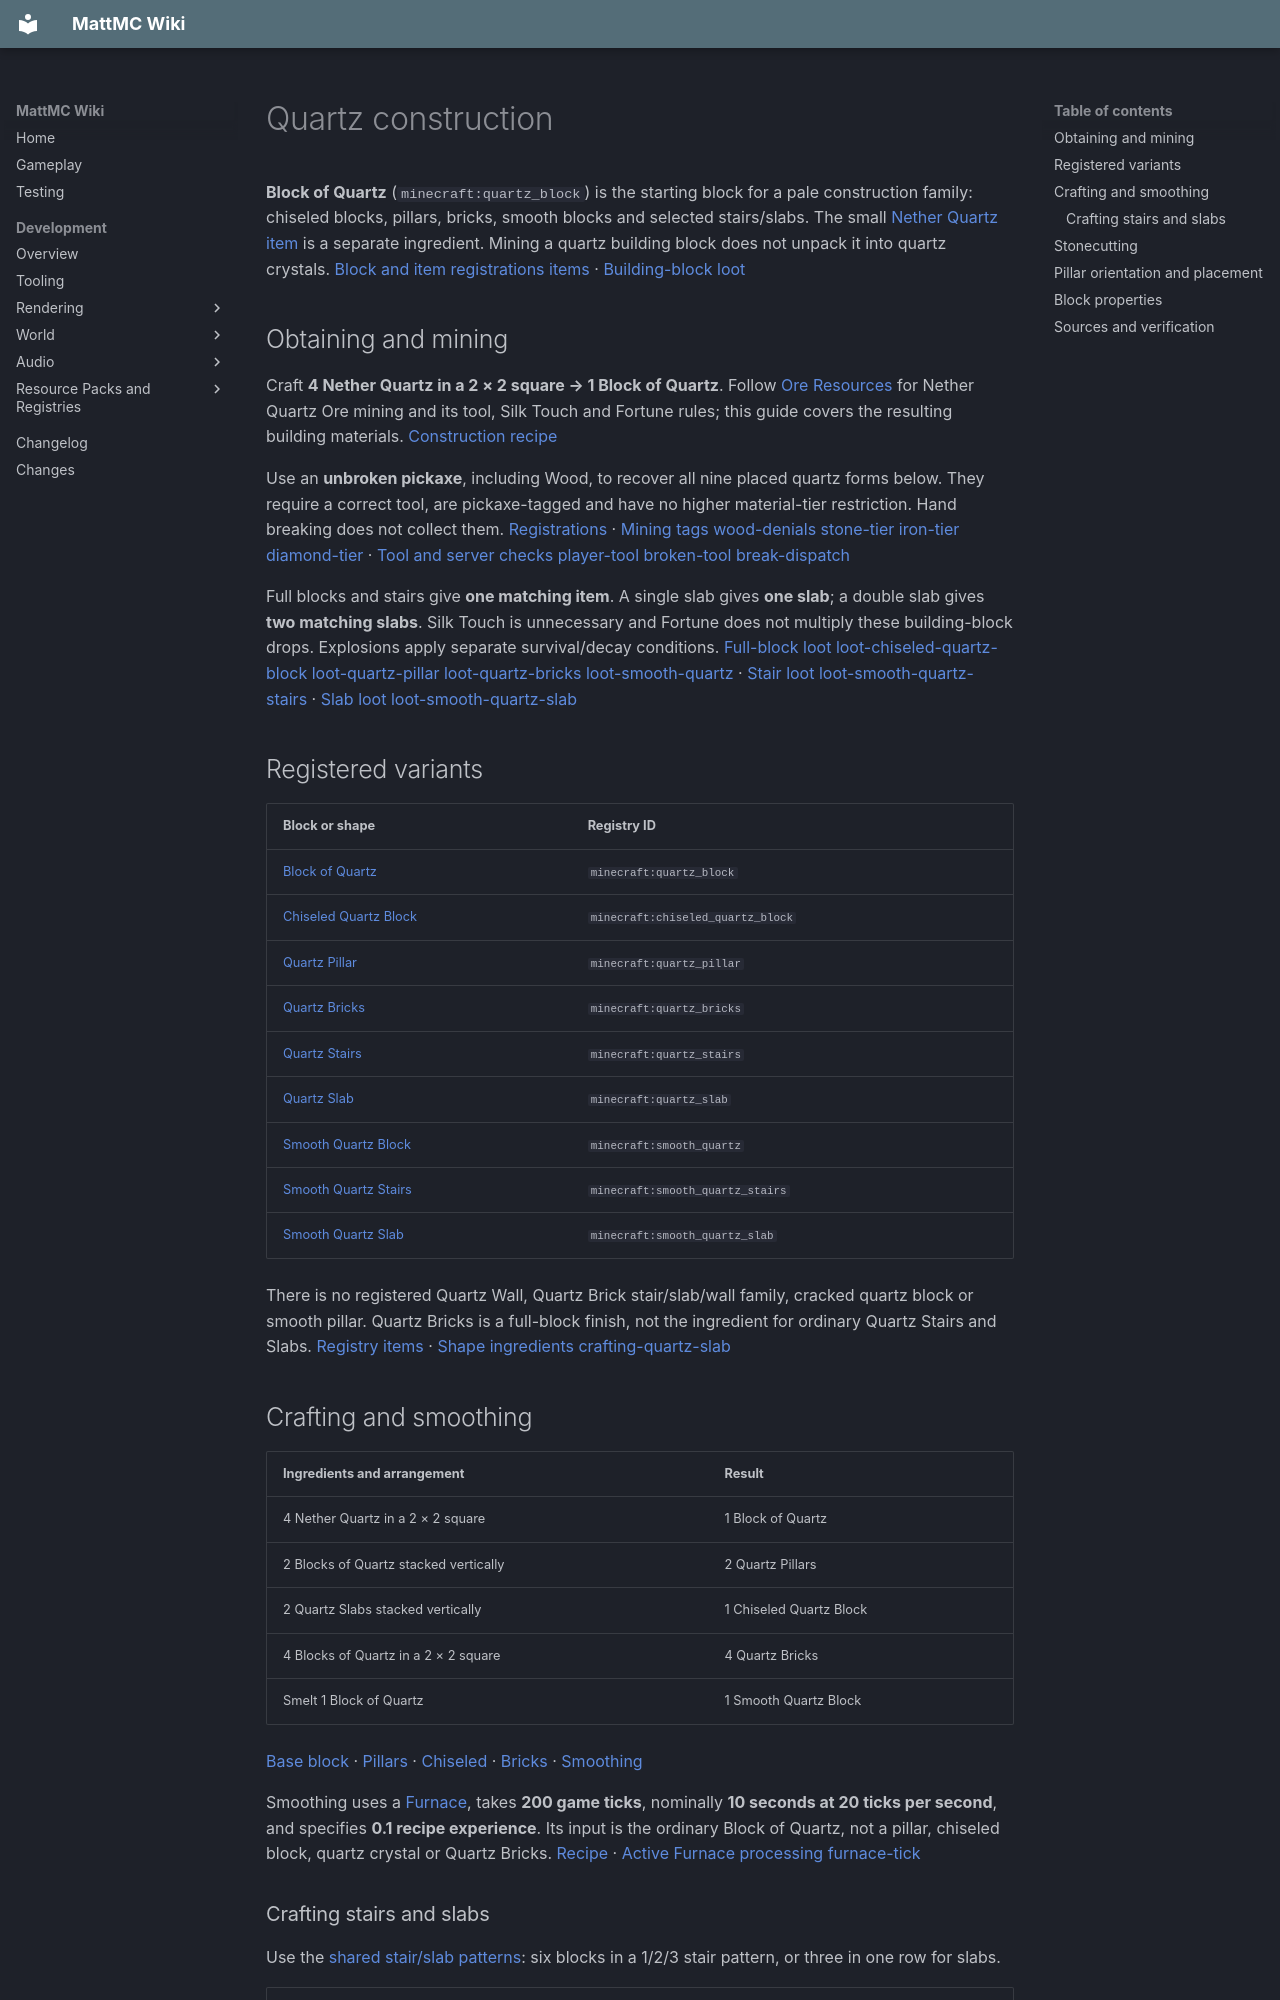

repository: HungLo2020/MattMC · page: gameplay/blocks/Quartz/index.html · generator: mkdocs

# Quartz construction

**Block of Quartz** (`minecraft:quartz_block`) is the starting block for a pale construction family: chiseled blocks, pillars, bricks, smooth blocks and selected stairs/slabs. The small [Nether Quartz item](../items/NetherQuartz.md) is a separate ingredient. Mining a quartz building block does not unpack it into quartz crystals. [Block and item registrations][blocks] [items] · [Building-block loot][loot-quartz-block]

## Obtaining and mining

Craft **4 Nether Quartz in a 2 × 2 square → 1 Block of Quartz**. Follow [Ore Resources](OreResources.md#bring-a-suitable-pickaxe) for Nether Quartz Ore mining and its tool, Silk Touch and Fortune rules; this guide covers the resulting building materials. [Construction recipe][crafting-quartz-block]

Use an **unbroken pickaxe**, including Wood, to recover all nine placed quartz forms below. They require a correct tool, are pickaxe-tagged and have no higher material-tier restriction. Hand breaking does not collect them. [Registrations][blocks] · [Mining tags][pickaxe] [wood-denials][] [stone-tier][] [iron-tier][] [diamond-tier][] · [Tool and server checks][tool-material] [player-tool][] [broken-tool][] [break-dispatch]

Full blocks and stairs give **one matching item**. A single slab gives **one slab**; a double slab gives **two matching slabs**. Silk Touch is unnecessary and Fortune does not multiply these building-block drops. Explosions apply separate survival/decay conditions. [Full-block loot][loot-quartz-block] [loot-chiseled-quartz-block][] [loot-quartz-pillar][] [loot-quartz-bricks][] [loot-smooth-quartz][] · [Stair loot][loot-quartz-stairs] [loot-smooth-quartz-stairs] · [Slab loot][loot-quartz-slab] [loot-smooth-quartz-slab]

## Registered variants

| Block or shape | Registry ID |
| --- | --- |
| [Block of Quartz](../items/BlockOfQuartz.md) | `minecraft:quartz_block` |
| [Chiseled Quartz Block](../items/ChiseledQuartzBlock.md) | `minecraft:chiseled_quartz_block` |
| [Quartz Pillar](../items/QuartzPillar.md) | `minecraft:quartz_pillar` |
| [Quartz Bricks](../items/QuartzBricks.md) | `minecraft:quartz_bricks` |
| [Quartz Stairs](../items/QuartzStairs.md) | `minecraft:quartz_stairs` |
| [Quartz Slab](../items/QuartzSlab.md) | `minecraft:quartz_slab` |
| [Smooth Quartz Block](../items/SmoothQuartzBlock.md) | `minecraft:smooth_quartz` |
| [Smooth Quartz Stairs](../items/SmoothQuartzStairs.md) | `minecraft:smooth_quartz_stairs` |
| [Smooth Quartz Slab](../items/SmoothQuartzSlab.md) | `minecraft:smooth_quartz_slab` |

There is no registered Quartz Wall, Quartz Brick stair/slab/wall family, cracked quartz block or smooth pillar. Quartz Bricks is a full-block finish, not the ingredient for ordinary Quartz Stairs and Slabs. [Registry][blocks] [items] · [Shape ingredients][crafting-quartz-stairs] [crafting-quartz-slab]

## Crafting and smoothing

| Ingredients and arrangement | Result |
| --- | --- |
| 4 Nether Quartz in a 2 × 2 square | 1 Block of Quartz |
| 2 Blocks of Quartz stacked vertically | 2 Quartz Pillars |
| 2 Quartz Slabs stacked vertically | 1 Chiseled Quartz Block |
| 4 Blocks of Quartz in a 2 × 2 square | 4 Quartz Bricks |
| Smelt 1 Block of Quartz | 1 Smooth Quartz Block |

[Base block][crafting-quartz-block] · [Pillars][crafting-quartz-pillar] · [Chiseled][crafting-chiseled-quartz-block] · [Bricks][crafting-quartz-bricks] · [Smoothing][smelting-smooth-quartz]

Smoothing uses a [Furnace](Furnace.md), takes **200 game ticks**, nominally **10 seconds at 20 ticks per second**, and specifies **0.1 recipe experience**. Its input is the ordinary Block of Quartz, not a pillar, chiseled block, quartz crystal or Quartz Bricks. [Recipe][smelting-smooth-quartz] · [Active Furnace processing][furnace] [furnace-tick]

### Crafting stairs and slabs

Use the [shared stair/slab patterns](Stone.md#crafting-yields): six blocks in a 1/2/3 stair pattern, or three in one row for slabs.

| Result | Accepted ingredient in each occupied recipe slot | Yield |
| --- | --- | --- |
| Quartz Stairs | Block of Quartz, Chiseled Quartz Block or Quartz Pillar | 6 blocks → 4 stairs |
| Quartz Slab | Block of Quartz, Chiseled Quartz Block or Quartz Pillar | 3 blocks → 6 slabs |
| Smooth Quartz Stairs | Smooth Quartz Block only | 6 blocks → 4 stairs |
| Smooth Quartz Slab | Smooth Quartz Block only | 3 blocks → 6 slabs |

The three accepted ordinary quartz forms may be **mixed within one crafting recipe** because each occupied slot independently accepts any listed form. Quartz Bricks and Smooth Quartz are excluded from that ordinary ingredient list. [Exact recipes][crafting-quartz-stairs] [crafting-quartz-slab][] [crafting-smooth-quartz-stairs][] [crafting-smooth-quartz-slab] · [Ingredient and pattern matching][ingredient] [pattern]

## Stonecutting

The [Stonecutter](Stonecutter.md) consumes one input per operation. It gives **one full decorative block or stair**, or **two slabs**, for these checked inputs. [Menu consumption][stonecutter]

| One input block | Available outputs and count per operation |
| --- | --- |
| Block of Quartz | [1 × Chiseled Quartz Block][stonecutting-chiseled-quartz-block-from-quartz-block-stonecutting]; [1 × Quartz Bricks][stonecutting-quartz-bricks-from-quartz-block-stonecutting]; [1 × Quartz Pillar][stonecutting-quartz-pillar-from-quartz-block-stonecutting]; [2 × Quartz Slab][stonecutting-quartz-slab-from-stonecutting]; [1 × Quartz Stairs][stonecutting-quartz-stairs-from-quartz-block-stonecutting] |
| Smooth Quartz Block | [2 × Smooth Quartz Slab][stonecutting-smooth-quartz-slab-from-smooth-quartz-stonecutting]; [1 × Smooth Quartz Stairs][stonecutting-smooth-quartz-stairs-from-smooth-quartz-stonecutting] |

**Quartz Pillars, Chiseled Quartz Blocks and Quartz Bricks are not stonecutting inputs** in the checked bundled set. The broader crafting ingredient list does not carry over to the Stonecutter. There is also no reverse recipe that unpacks a quartz building block into Nether Quartz items. [Recipe loading and selection][recipes] [stonecutter]

For a small build, **four ordinary Blocks of Quartz make four Quartz Stairs by stonecutting**; crafting four stairs takes six accepted blocks. Keep unprocessed blocks if you want these flexible output choices. This is a source-based, untested planning example. [Cut stairs][stonecutting-quartz-stairs-from-quartz-block-stonecutting] · [Crafted stairs][crafting-quartz-stairs]

## Pillar orientation and placement

**Quartz Pillar** uses the clicked face's axis. Click a top/bottom face for a vertical pillar, an east/west side for an east–west pillar, or a north/south side for a north–south pillar. Its item does not retain a previously placed axis. The other quartz full blocks have no selectable facing or axis. [Pillar class and placement][blocks] [pillar] · [Pillar loot][loot-quartz-pillar]

Stairs and slabs follow the [shared placement, corner, double-slab and waterlogging rules](Stone.md#placing-shaped-blocks). These full blocks and shapes remain placed when support beneath them is removed. [Classes][blocks] · [Base survival behavior][properties] · [Shapes][stairs] [slabs]

## Block properties

| Forms | Hardness | Blast resistance |
| --- | ---: | ---: |
| Ordinary Block of Quartz, Chiseled Quartz Block, Quartz Pillar, Quartz Bricks and Quartz Stairs | 0.8 | 0.8 |
| Quartz Slab; Smooth Quartz Block, Stairs and Slab | 2 | 6 |

Quartz Slab has its own stronger property settings rather than inheriting the ordinary full block's values. These materials use the bass-drum note-block instrument. Hardness is not a measured break time. [Registrations][blocks] · [Single-value strength and copied properties][properties]
